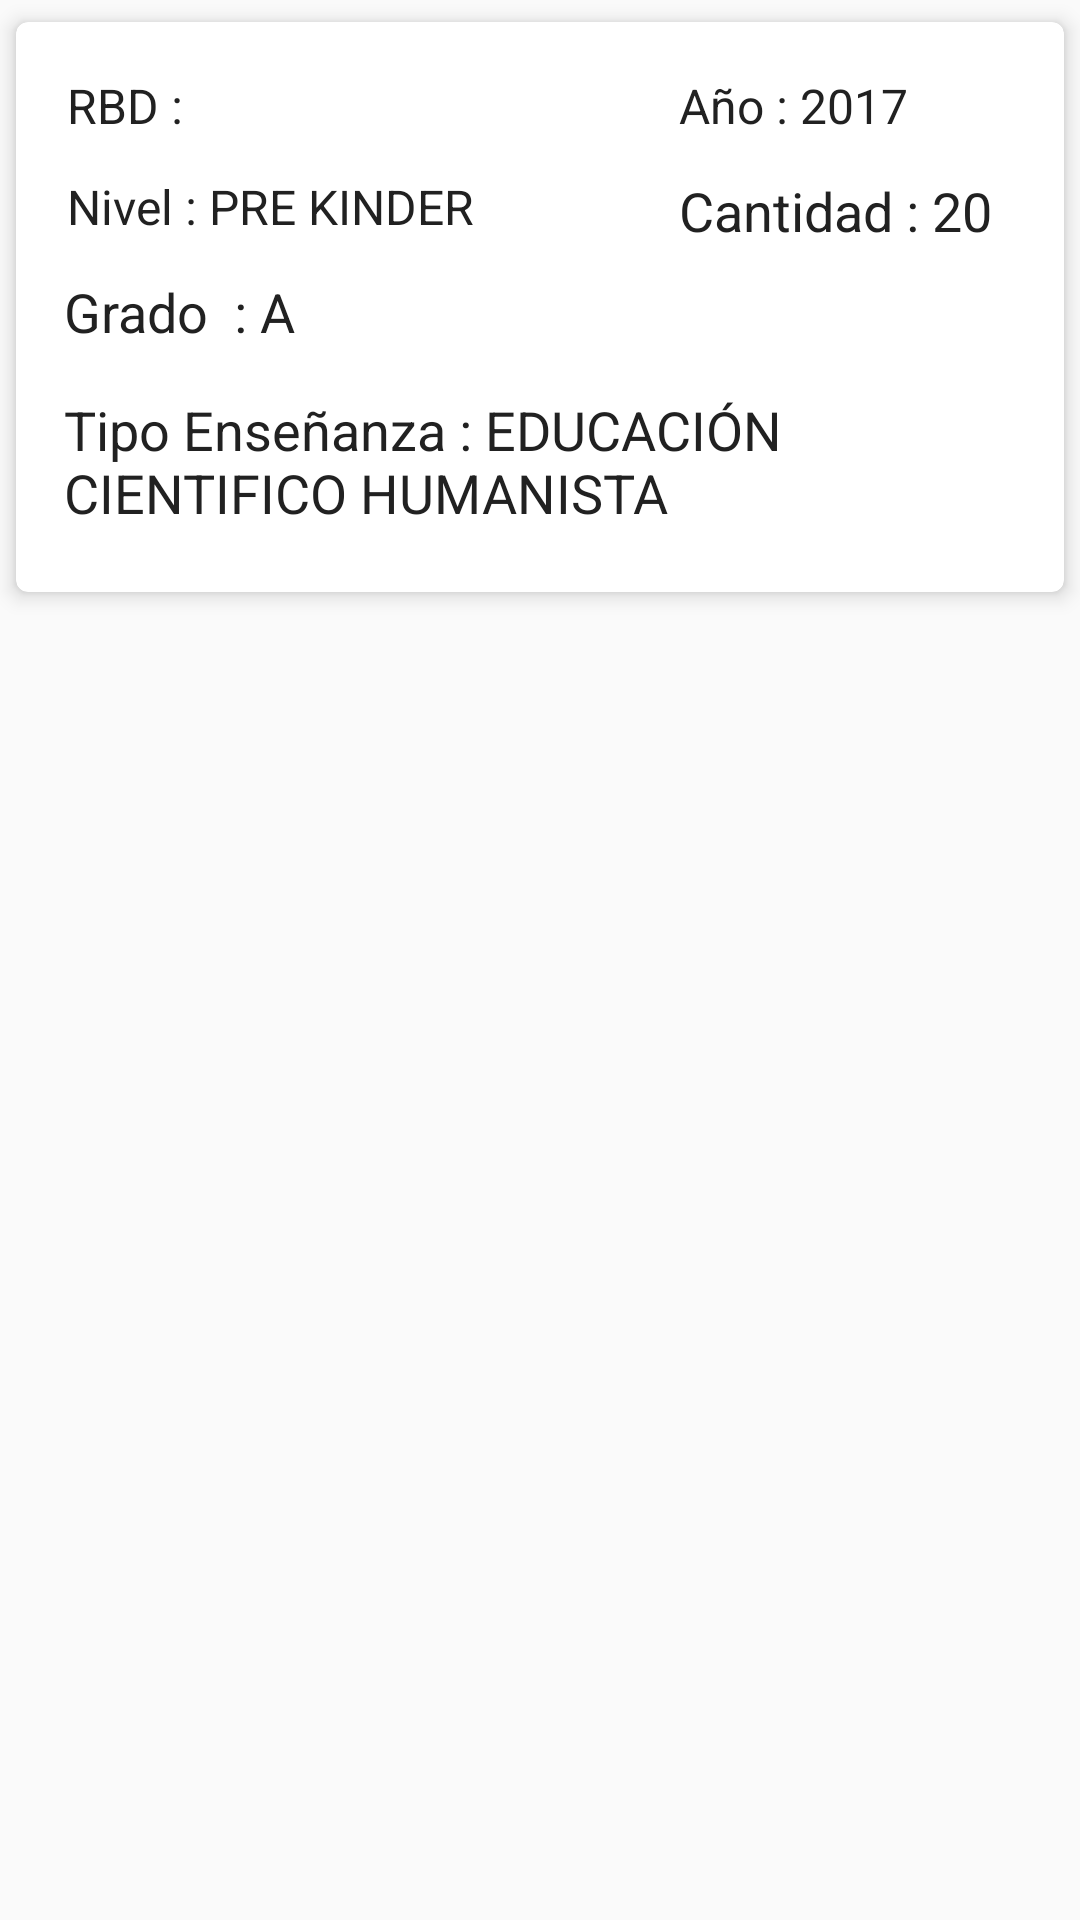

The Android layout XML behind this screen, and the referenced resources:
<!-- AndroidManifest.xml: application theme AppTheme -->
<!-- res/layout/item2.xml -->
<?xml version="1.0" encoding="utf-8"?>
<LinearLayout
    xmlns:android="http://schemas.android.com/apk/res/android"
    android:layout_width="match_parent"
    android:layout_height="wrap_content"
    android:orientation="vertical"
    xmlns:app="http://schemas.android.com/apk/res-auto"
    >

    <android.support.v7.widget.CardView
        android:id="@+id/cardview"
        android:layout_width="match_parent"
        android:layout_height="wrap_content"
        app:cardCornerRadius="4dp"
        app:cardElevation="4dp"
        app:cardUseCompatPadding="true">


    <RelativeLayout
        android:layout_width="match_parent"
        android:layout_height="match_parent"
        android:padding="5dp"
        android:weightSum="10">

        <RelativeLayout
            android:layout_width="match_parent"
            android:layout_height="180dp"
            android:layout_alignParentLeft="true"
            android:layout_alignParentStart="true"
            android:layout_alignParentTop="true">

            <TextView
                android:id="@+id/txtRbdMatri"
                android:layout_width="match_parent"
                android:layout_height="wrap_content"
                android:layout_alignParentLeft="true"
                android:layout_alignParentStart="true"
                android:layout_alignParentTop="true"
                android:padding="12dp"
                android:text="RBD :"
                android:textSize="16sp"
                android:textColor="#212121"
                />

            <TextView
                android:id="@+id/txtNivelMatri"
                android:layout_width="match_parent"
                android:layout_height="wrap_content"
                android:layout_alignParentLeft="true"
                android:layout_alignParentStart="true"
                android:layout_below="@+id/txtAnioMatri"
                android:padding="12dp"
                android:text="Nivel : PRE KINDER"
                android:textColor="#212121"
                android:textSize="16sp" />


            <TextView
                android:id="@+id/txtAnioMatri"
                android:layout_width="wrap_content"
                android:layout_height="wrap_content"
                android:layout_alignBaseline="@+id/txtRbdMatri"
                android:layout_alignBottom="@+id/txtRbdMatri"
                android:layout_alignParentEnd="true"
                android:layout_alignParentRight="true"
                android:layout_marginEnd="47dp"
                android:layout_marginRight="47dp"
                android:text="Año : 2017"
                android:textColor="#212121"
                android:textSize="16sp" />

            <TextView
                android:id="@+id/txtCantidadMatri"
                android:layout_width="wrap_content"
                android:layout_height="wrap_content"
                android:layout_alignLeft="@+id/txtAnioMatri"
                android:layout_alignStart="@+id/txtAnioMatri"
                android:layout_below="@+id/txtRbdMatri"
                android:text="Cantidad : 20"
                android:textColor="#212121"
                android:textSize="18sp" />

            <TextView
                android:id="@+id/txtgradoMatri"
                android:layout_width="wrap_content"
                android:layout_height="wrap_content"
                android:layout_alignParentLeft="true"
                android:layout_alignParentStart="true"
                android:layout_below="@+id/txtNivelMatri"
                android:layout_marginLeft="11dp"
                android:layout_marginStart="11dp"
                android:text="Grado  : A "
                android:textColor="#212121"
                android:textSize="18sp" />

            <TextView
                android:id="@+id/txtTipoEnsenianzaMatri"
                android:layout_width="wrap_content"
                android:layout_height="wrap_content"
                android:layout_alignLeft="@+id/txtgradoMatri"
                android:layout_alignStart="@+id/txtgradoMatri"
                android:layout_below="@+id/txtgradoMatri"
                android:layout_marginTop="15dp"
                android:text="Tipo Enseñanza : EDUCACIÓN CIENTIFICO HUMANISTA"
                android:textColor="#212121"
                android:textSize="18sp" />


        </RelativeLayout>

      </RelativeLayout>
    </android.support.v7.widget.CardView>

</LinearLayout>
<!-- resources referenced by this layout -->
<resources>
  <style name="AppTheme" parent="Theme.AppCompat.Light.DarkActionBar">
          
          <item name="colorPrimary">@color/colorPrimary</item>
          <item name="colorPrimaryDark">@color/colorPrimaryDark</item>
          <item name="colorAccent">@color/colorAccent</item>
      </style>
  <color name="colorPrimary">#3F51B5</color>
  <color name="colorPrimaryDark">#303F9F</color>
  <color name="colorAccent">#FF4081</color>
</resources>
